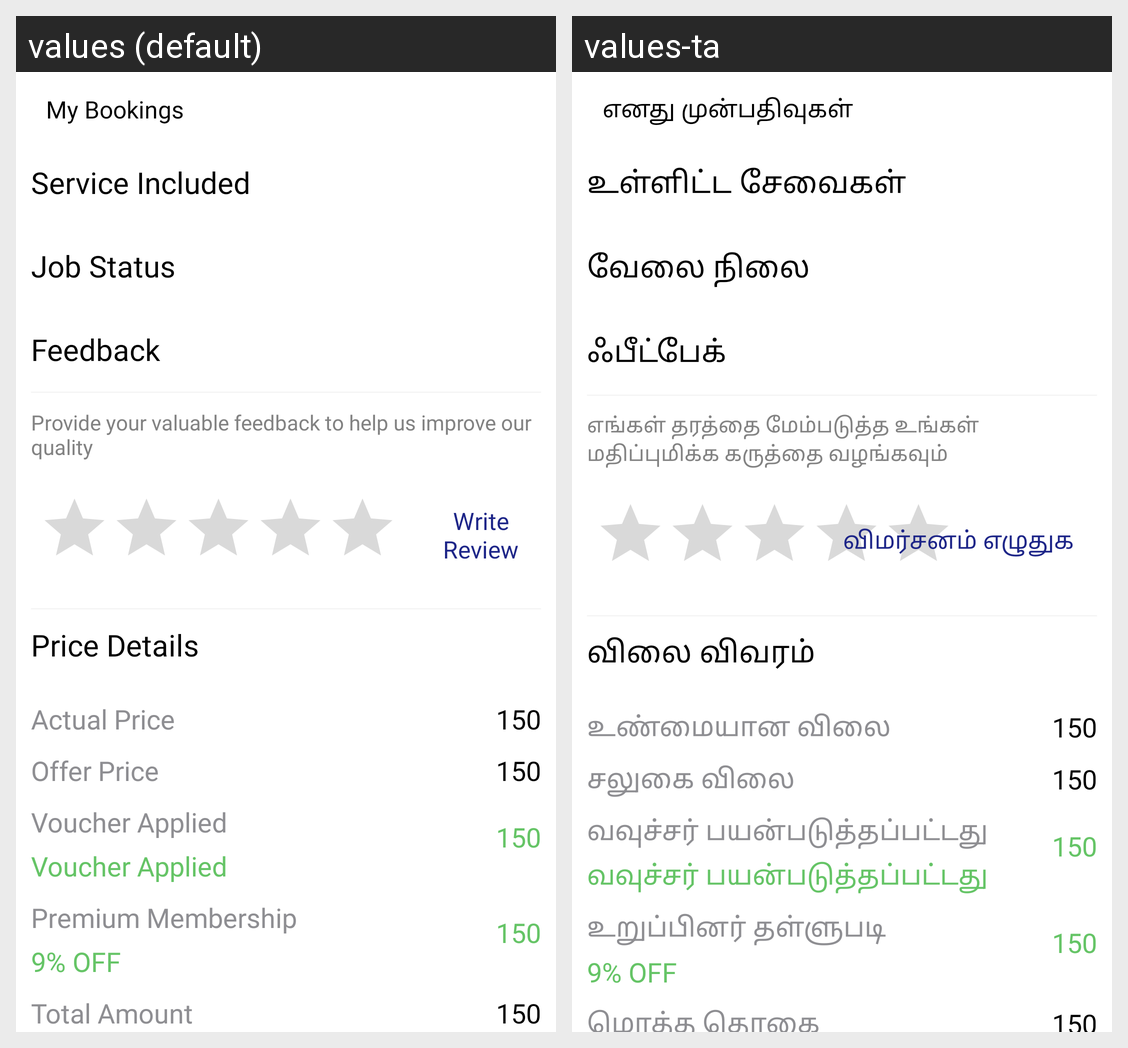

The Android screen above is rendered under two locales of the same app. Produce the string resources it draws, with the default and per-locale values.
Android screen res/layout/activity_booking_details.xml rendered under 2 locales, left to right: values (default), values-ta. Device: Nexus 5 (rendered at 1080×1920; each locale shown at half size, 540×960, under a caption strip naming it); theme Theme.5KCarCare.NoActionBar.
Strings drawn on this screen, with the default value and each locale's value (text and hints the layout hard-codes, and strings that could not be matched under every locale, appear in the picture but are not listed):

my_bookings
  values: My Bookings
  values-ta: எனது முன்பதிவுகள்

service_included
  values: Service Included
  values-ta: உள்ளிட்ட சேவைகள்

job_status
  values: Job Status
  values-ta: வேலை நிலை

feed_back
  values: Feedback
  values-ta: ஃபீட்பேக்

provide_your_valuable_feedback
  values: Provide your valuable feedback to help us improve our quality
  values-ta: எங்கள் தரத்தை மேம்படுத்த உங்கள் மதிப்புமிக்க கருத்தை வழங்கவும்

write_review
  values: Write
      Review
  values-ta: விமர்சனம் எழுதுக

price_details
  values: Price Details
  values-ta: விலை விவரம்

actual_price
  values: Actual Price
  values-ta: உண்மையான விலை

offer_price
  values: Offer Price
  values-ta: சலுகை விலை

voucher_applied
  values: Voucher Applied
  values-ta: வவுச்சர் பயன்படுத்தப்பட்டது

permium_membershp
  values: Premium Membership
  values-ta: உறுப்பினர் தள்ளுபடி

membership_percentage
  values: 9% OFF
  values-ta: 9% OFF

total_amount
  values: Total Amount
  values-ta: மொத்த தொகை
